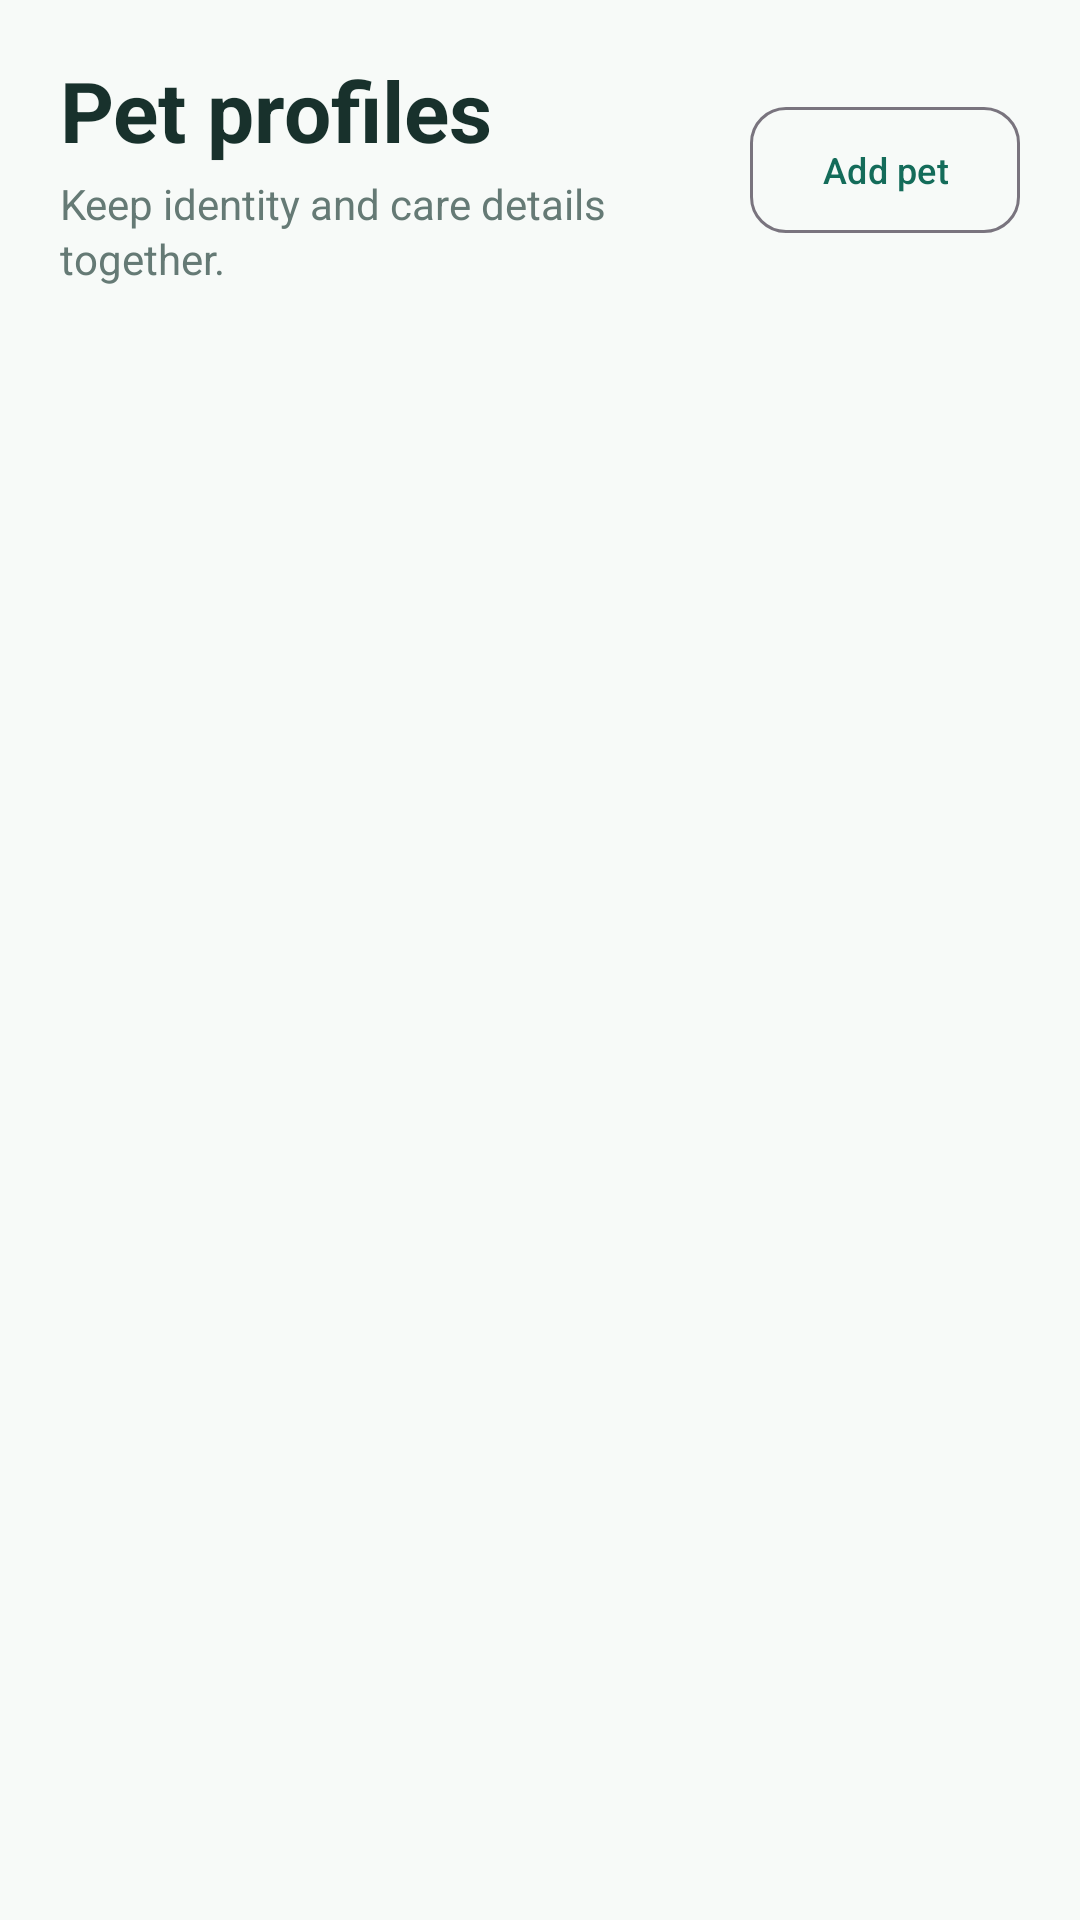

Reconstruct the res/layout file that produces this screen, plus the resources it refers to.
<!-- AndroidManifest.xml: application theme Theme.PawCare -->
<!-- res/layout/screen_pets.xml -->
<?xml version="1.0" encoding="utf-8"?>
<LinearLayout
    xmlns:android="http://schemas.android.com/apk/res/android"
    xmlns:app="http://schemas.android.com/apk/res-auto"
    xmlns:tools="http://schemas.android.com/tools"
    android:layout_width="match_parent"
    android:layout_height="wrap_content"
    android:orientation="vertical"
    android:paddingStart="20dp"
    android:paddingTop="18dp"
    android:paddingEnd="20dp"
    android:paddingBottom="32dp"
    tools:context=".DashboardActivity">
    <LinearLayout
        android:layout_width="match_parent"
        android:layout_height="wrap_content"
        android:gravity="center_vertical">
        <LinearLayout
            android:layout_width="0dp"
            android:layout_height="wrap_content"
            android:layout_weight="1"
            android:orientation="vertical">
            
            <TextView
                android:id="@+id/petsTitle"
                android:layout_width="match_parent"
                android:layout_height="wrap_content"
                android:text="Pet profiles"
                android:textSize="28sp"
                android:textStyle="bold"
                android:textColor="@color/paw_text"
                android:lineSpacingMultiplier="1.1" />
            <TextView
                android:id="@+id/petsSubtitle"
                android:layout_width="match_parent"
                android:layout_height="wrap_content"
                android:text="Keep identity and care details together."
                android:textSize="14sp"
                android:textStyle="normal"
                android:textColor="@color/paw_muted"
                android:lineSpacingMultiplier="1.1"
                android:layout_marginTop="3dp" />
        </LinearLayout>
        
        <com.google.android.material.button.MaterialButton
            android:id="@+id/petsAdd"
            style="?attr/materialButtonOutlinedStyle"
            android:layout_width="wrap_content"
            android:layout_height="42dp"
            android:text="Add pet"
            app:cornerRadius="12dp"
            android:textSize="12sp"
            android:minHeight="0dp"
            android:insetTop="0dp"
            android:insetBottom="0dp" />
    </LinearLayout>
    
    <LinearLayout
        android:id="@+id/petsList"
        android:layout_width="match_parent"
        android:layout_height="wrap_content"
        android:orientation="vertical" />
</LinearLayout>
<!-- resources referenced by this layout -->
<resources>
  <color name="paw_muted">#657A75</color>
  <color name="paw_text">#18312C</color>
  <style name="Theme.PawCare" parent="Base.Theme.PawCare" />
  <style name="Base.Theme.PawCare" parent="Theme.Material3.DayNight.NoActionBar">
          <item name="colorPrimary">@color/paw_primary</item>
          <item name="colorOnPrimary">@color/white</item>
          <item name="colorSecondary">@color/paw_secondary</item>
          <item name="colorSurface">@color/paw_surface</item>
          <item name="colorOnSurface">@color/paw_text</item>
          <item name="android:colorAccent">@color/paw_primary</item>
          <item name="android:windowLightStatusBar">true</item>
          <item name="android:statusBarColor">@color/paw_surface</item>
          <item name="android:navigationBarColor">@color/white</item>
          <item name="android:windowBackground">@color/paw_surface</item>
          <item name="shapeAppearanceSmallComponent">@style/ShapeAppearance.PawCare.Small</item>
          <item name="shapeAppearanceMediumComponent">@style/ShapeAppearance.PawCare.Medium</item>
      </style>
  <color name="paw_primary">#146C5A</color>
  <color name="white">#FFFFFFFF</color>
  <color name="paw_secondary">#F2A65A</color>
  <color name="paw_surface">#F7FAF8</color>
  <style name="ShapeAppearance.PawCare.Small" parent="ShapeAppearance.Material3.Corner.Small">
          <item name="cornerSize">12dp</item>
      </style>
  <style name="ShapeAppearance.PawCare.Medium" parent="ShapeAppearance.Material3.Corner.Medium">
          <item name="cornerSize">20dp</item>
      </style>
</resources>
